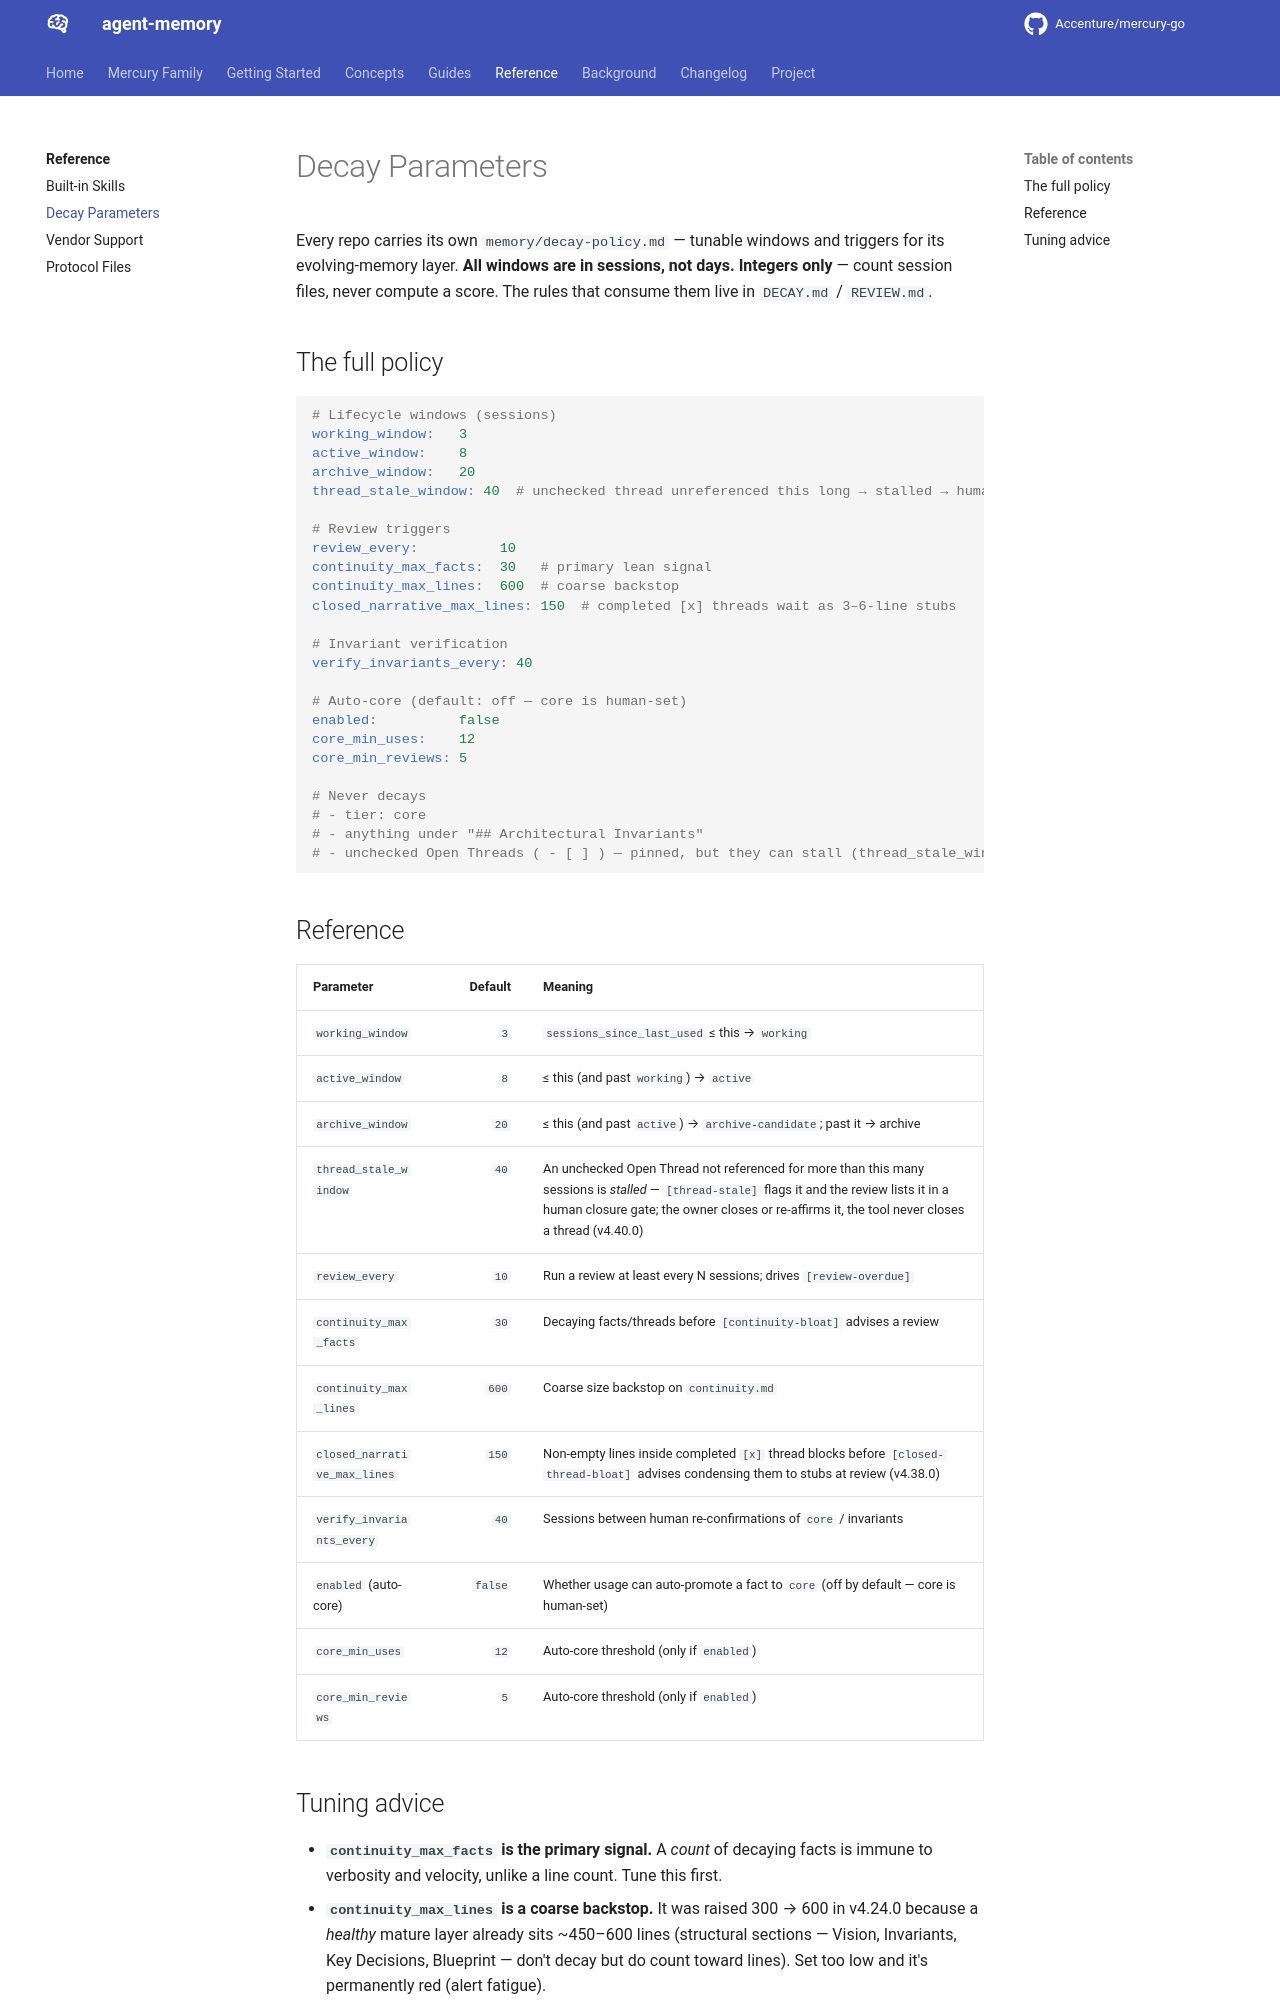

repository: Accenture/mercury-go · page: reference/decay-parameters/index.html · generator: mkdocs

# Decay Parameters

Every repo carries its own `memory/decay-policy.md` — tunable windows and triggers for its
evolving-memory layer. **All windows are in sessions, not days. Integers only** — count session
files, never compute a score. The rules that consume them live in `DECAY.md` / `REVIEW.md`.

## The full policy

```yaml
# Lifecycle windows (sessions)
working_window:   3
active_window:    8
archive_window:   20
thread_stale_window: 40  # unchecked thread unreferenced this long → stalled → human closure gate

# Review triggers
review_every:          10
continuity_max_facts:  30   # primary lean signal
continuity_max_lines:  600  # coarse backstop
closed_narrative_max_lines: 150  # completed [x] threads wait as 3–6-line stubs

# Invariant verification
verify_invariants_every: 40

# Auto-core (default: off — core is human-set)
enabled:          false
core_min_uses:    12
core_min_reviews: 5

# Never decays
# - tier: core
# - anything under "## Architectural Invariants"
# - unchecked Open Threads ( - [ ] ) — pinned, but they can stall (thread_stale_window)
```

## Reference

| Parameter | Default | Meaning |
|---|---:|---|
| `working_window` | `3` | `sessions_since_last_used` ≤ this → `working` |
| `active_window` | `8` | ≤ this (and past `working`) → `active` |
| `archive_window` | `20` | ≤ this (and past `active`) → `archive-candidate`; past it → archive |
| `thread_stale_window` | `40` | An unchecked Open Thread not referenced for more than this many sessions is *stalled* — `[thread-stale]` flags it and the review lists it in a human closure gate; the owner closes or re-affirms it, the tool never closes a thread (v4.40.0) |
| `review_every` | `10` | Run a review at least every N sessions; drives `[review-overdue]` |
| `continuity_max_facts` | `30` | Decaying facts/threads before `[continuity-bloat]` advises a review |
| `continuity_max_lines` | `600` | Coarse size backstop on `continuity.md` |
| `closed_narrative_max_lines` | `150` | Non-empty lines inside completed `[x]` thread blocks before `[closed-thread-bloat]` advises condensing them to stubs at review (v4.38.0) |
| `verify_invariants_every` | `40` | Sessions between human re-confirmations of `core` / invariants |
| `enabled` (auto-core) | `false` | Whether usage can auto-promote a fact to `core` (off by default — core is human-set) |
| `core_min_uses` | `12` | Auto-core threshold (only if `enabled`) |
| `core_min_reviews` | `5` | Auto-core threshold (only if `enabled`) |
